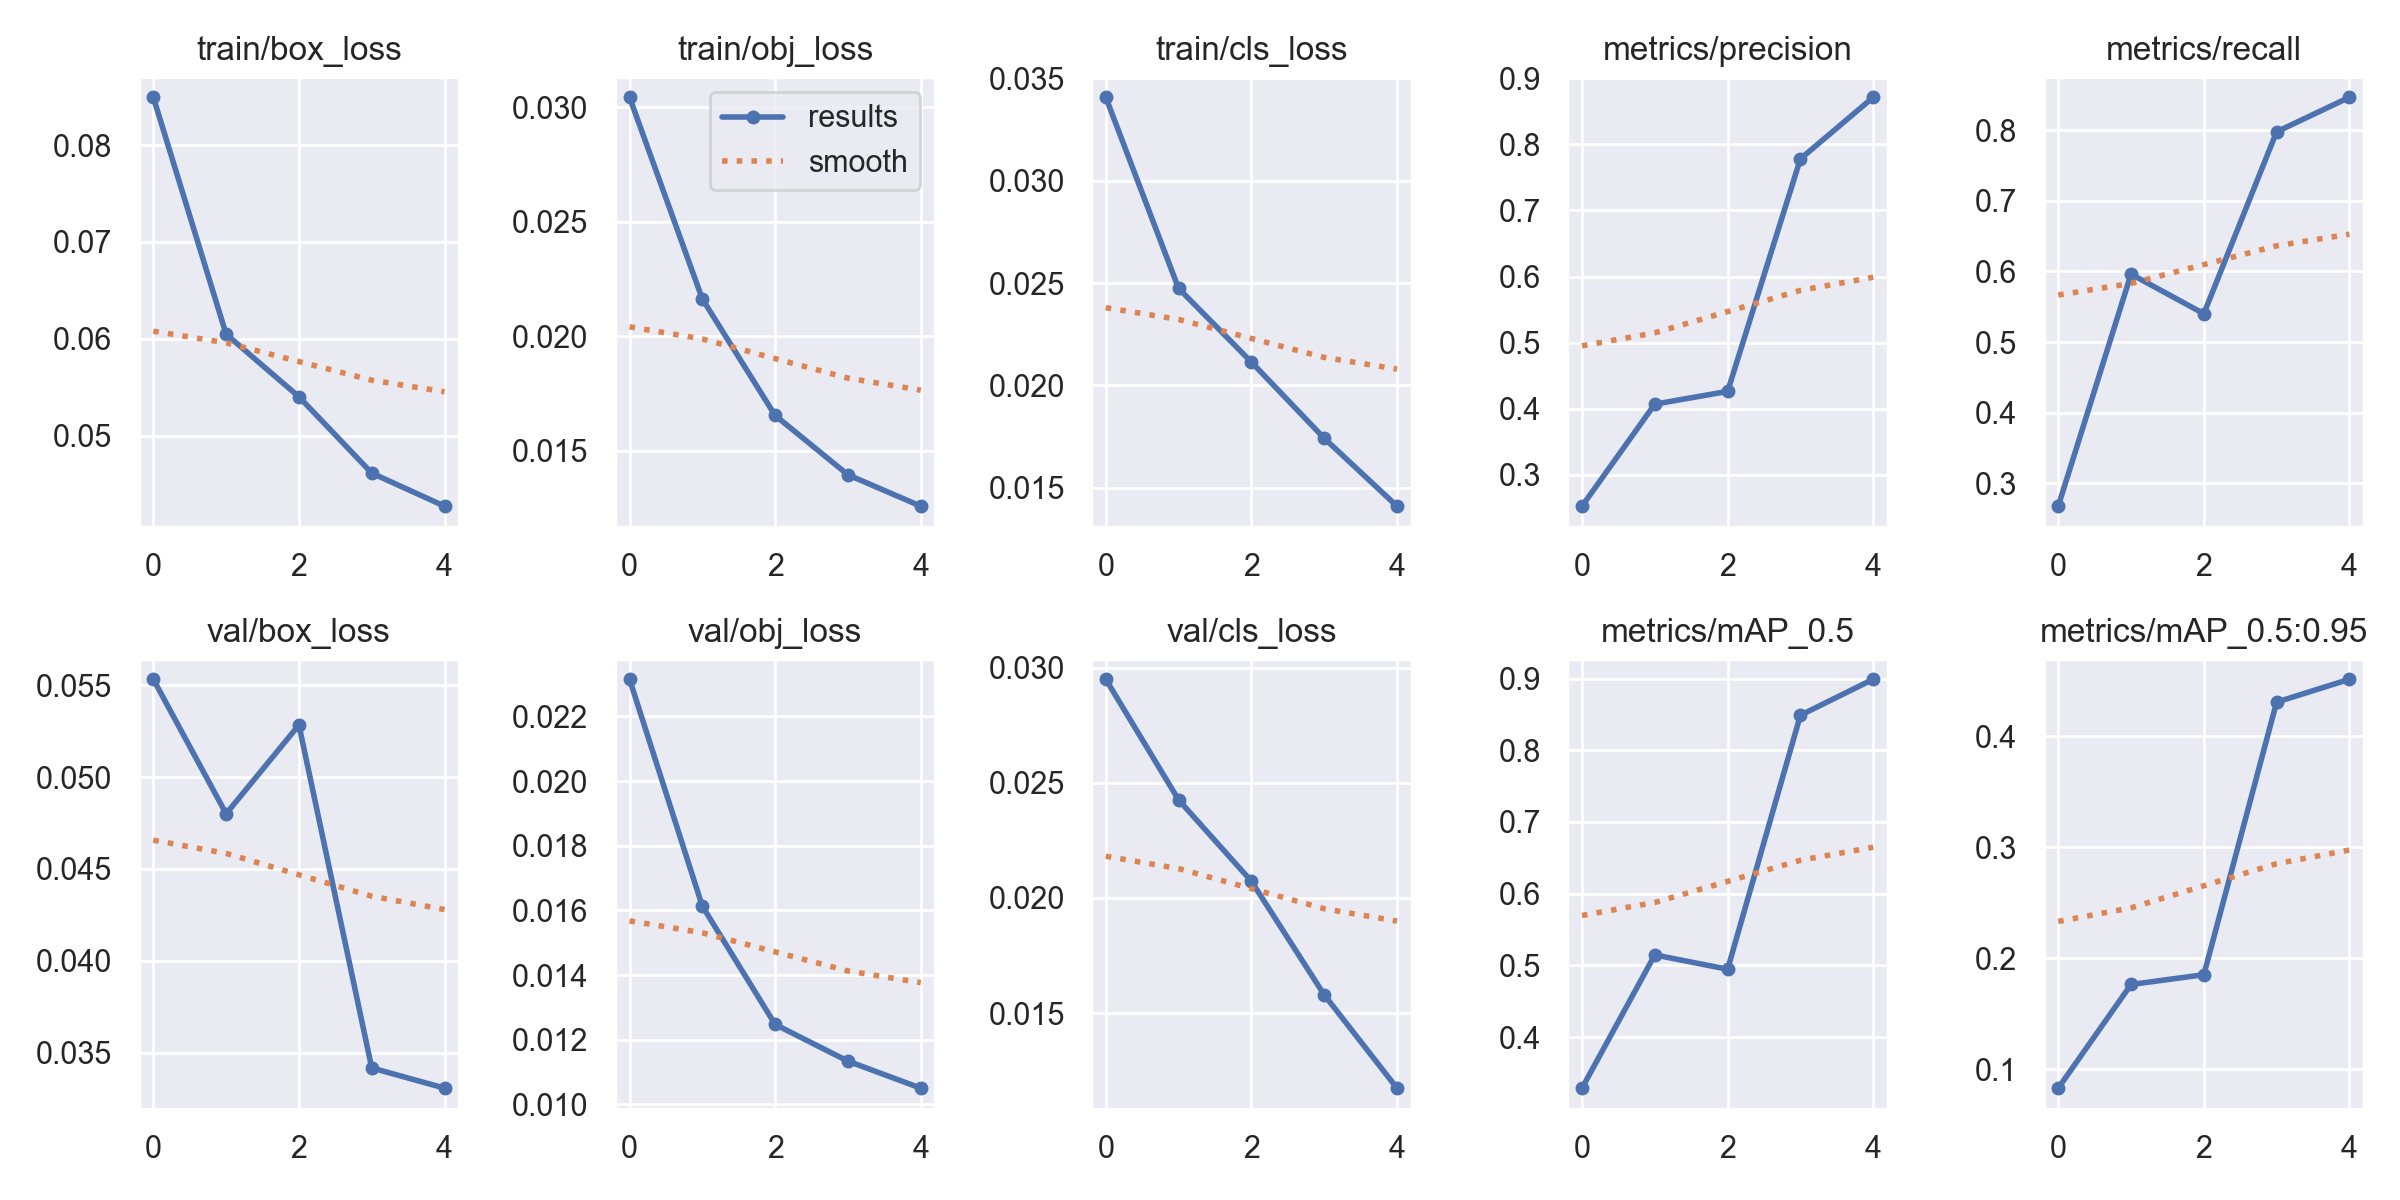

Source data for this figure (header and first rows):
epoch, train/box_loss, train/obj_loss, train/cls_loss, metrics/precision, metrics/recall, metrics/mAP_0.5, metrics/mAP_0.5:0.95, val/box_loss, val/obj_loss, val/cls_loss, x/lr0, x/lr1, x/lr2
0, 0.08494, 0.03043, 0.03408, 0.2528, 0.2676, 0.3289, 0.08283, 0.05532, 0.02315, 0.0295, 0.07037, 0.003292, 0.003292
1, 0.06047, 0.02162, 0.02474, 0.4071, 0.5961, 0.5147, 0.1763, 0.048, 0.01613, 0.02426, 0.03906, 0.005314, 0.005314
2, 0.05401, 0.01653, 0.02114, 0.4264, 0.5401, 0.4947, 0.1851, 0.05283, 0.01247, 0.02073, 0.006427, 0.006015, 0.006015
3, 0.04613, 0.01394, 0.01742, 0.7779, 0.7976, 0.8488, 0.4308, 0.03417, 0.01134, 0.01579, 0.00406, 0.00406, 0.00406
4, 0.04271, 0.01257, 0.0141, 0.871, 0.8465, 0.899, 0.4514, 0.03307, 0.0105, 0.01174, 0.00406, 0.00406, 0.00406
